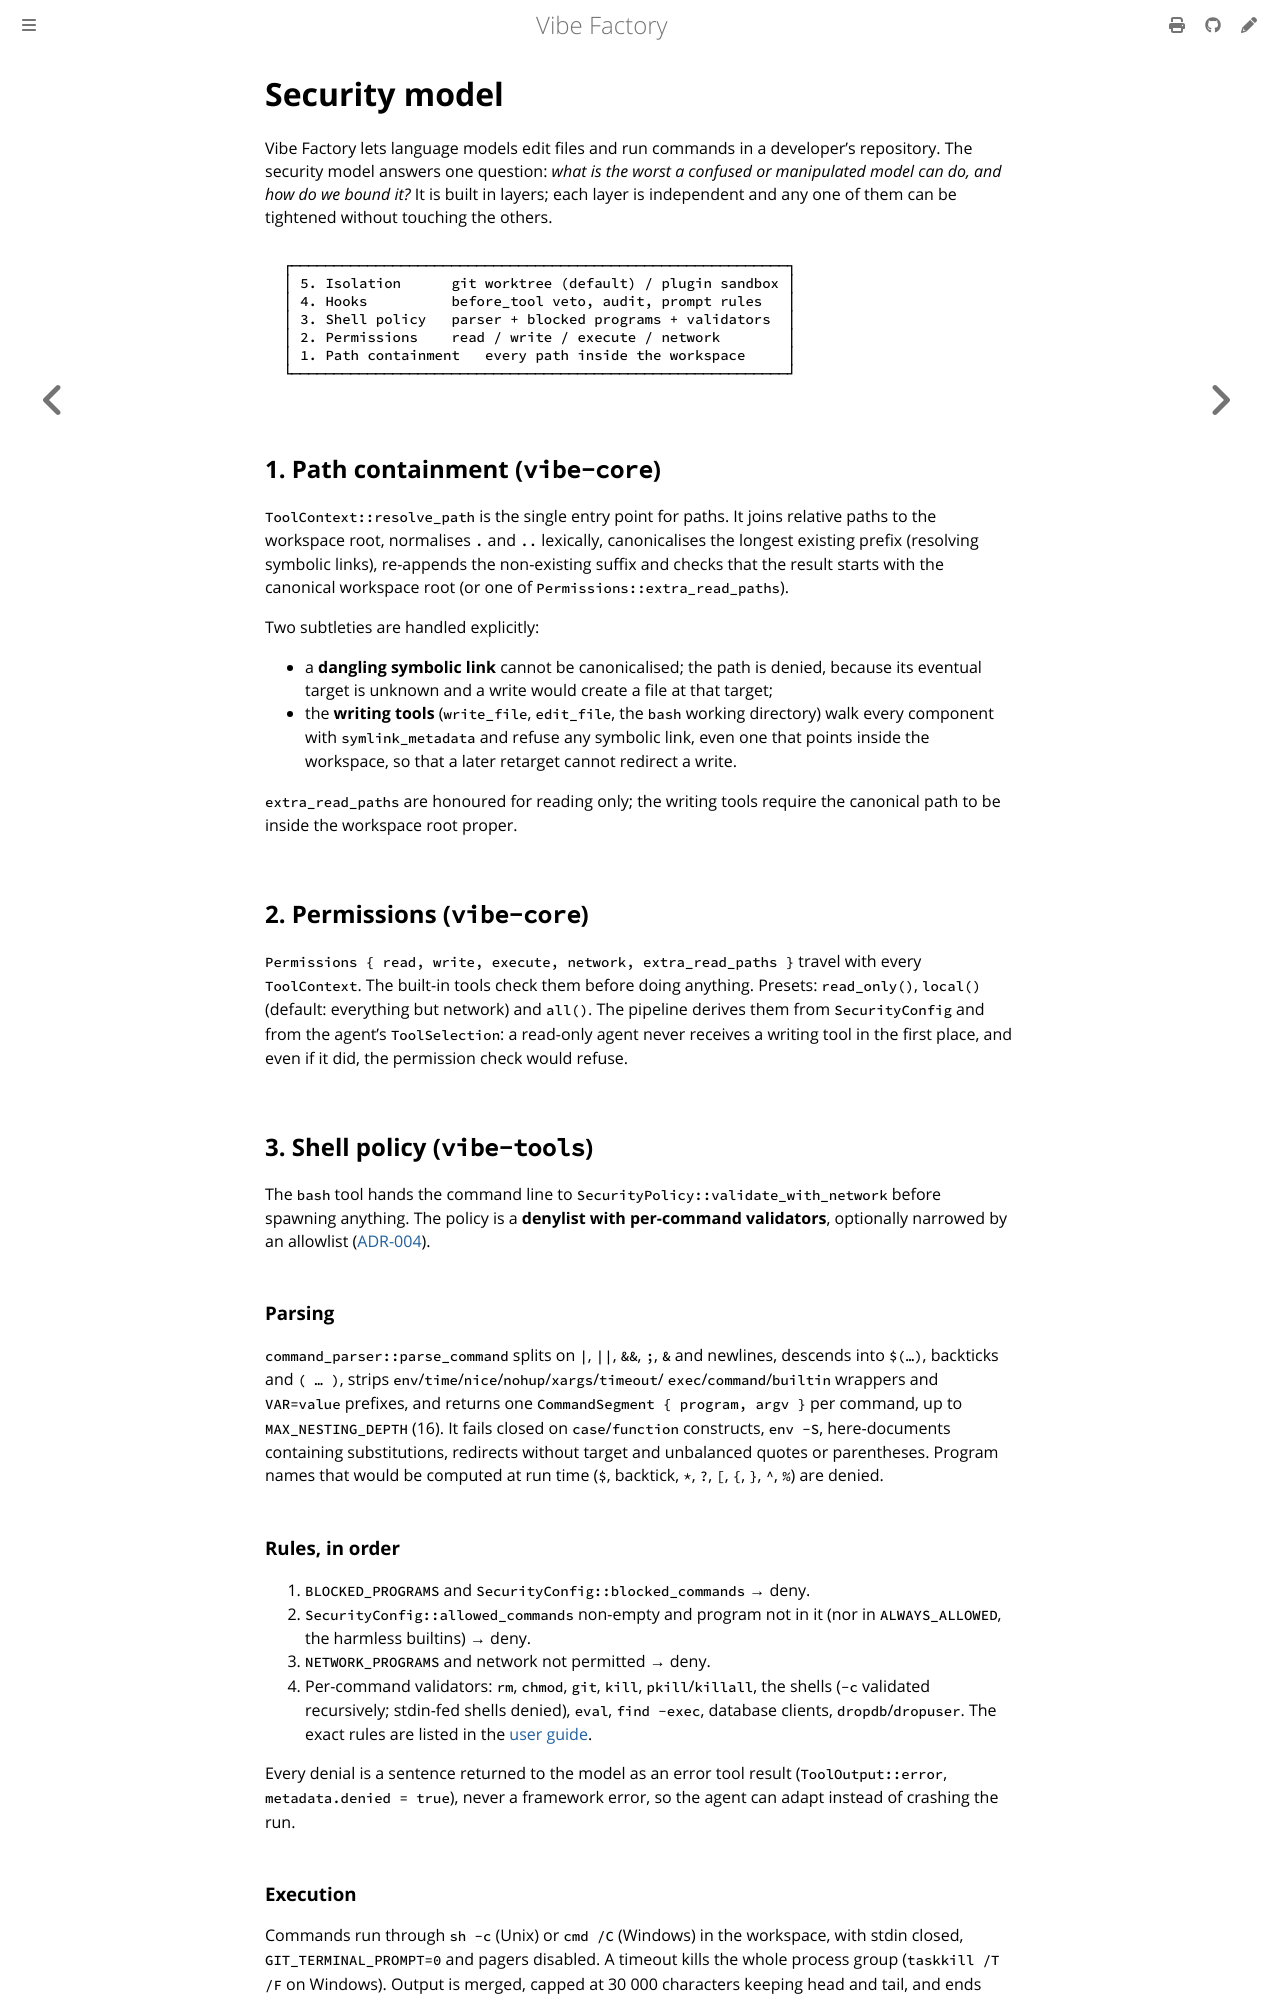

repository: vincentlauriat/vibe-factory · page: design/security.html · generator: mdbook

# Security model

Vibe Factory lets language models edit files and run commands in a developer's repository.
The security model answers one question: *what is the worst a confused or manipulated
model can do, and how do we bound it?* It is built in layers; each layer is independent
and any one of them can be tightened without touching the others.

```text
 ┌───────────────────────────────────────────────────────────┐
 │ 5. Isolation      git worktree (default) / plugin sandbox │
 │ 4. Hooks          before_tool veto, audit, prompt rules   │
 │ 3. Shell policy   parser + blocked programs + validators  │
 │ 2. Permissions    read / write / execute / network        │
 │ 1. Path containment   every path inside the workspace     │
 └───────────────────────────────────────────────────────────┘
```

## 1. Path containment (`vibe-core`)

`ToolContext::resolve_path` is the single entry point for paths. It joins relative paths
to the workspace root, normalises `.` and `..` lexically, canonicalises the longest
existing prefix (resolving symbolic links), re-appends the non-existing suffix and checks
that the result starts with the canonical workspace root (or one of
`Permissions::extra_read_paths`).

Two subtleties are handled explicitly:

- a **dangling symbolic link** cannot be canonicalised; the path is denied, because its
  eventual target is unknown and a write would create a file at that target;
- the **writing tools** (`write_file`, `edit_file`, the `bash` working directory) walk
  every component with `symlink_metadata` and refuse any symbolic link, even one that
  points inside the workspace, so that a later retarget cannot redirect a write.

`extra_read_paths` are honoured for reading only; the writing tools require the canonical
path to be inside the workspace root proper.

## 2. Permissions (`vibe-core`)

`Permissions { read, write, execute, network, extra_read_paths }` travel with every
`ToolContext`. The built-in tools check them before doing anything. Presets:
`read_only()`, `local()` (default: everything but network) and `all()`. The pipeline
derives them from `SecurityConfig` and from the agent's `ToolSelection`: a read-only agent
never receives a writing tool in the first place, and even if it did, the permission check
would refuse.

## 3. Shell policy (`vibe-tools`)

The `bash` tool hands the command line to `SecurityPolicy::validate_with_network` before
spawning anything. The policy is a **denylist with per-command validators**, optionally
narrowed by an allowlist ([ADR-004](adr/004-shell-policy.md)).

### Parsing

`command_parser::parse_command` splits on `|`, `||`, `&&`, `;`, `&` and newlines, descends
into `$(…)`, backticks and `( … )`, strips `env`/`time`/`nice`/`nohup`/`xargs`/`timeout`/
`exec`/`command`/`builtin` wrappers and `VAR=value` prefixes, and returns one
`CommandSegment { program, argv }` per command, up to `MAX_NESTING_DEPTH` (16). It fails
closed on `case`/`function` constructs, `env -S`, here-documents containing substitutions,
redirects without target and unbalanced quotes or parentheses. Program names that would be
computed at run time (`$`, backtick, `*`, `?`, `[`, `{`, `}`, `^`, `%`) are denied.

### Rules, in order

1. `BLOCKED_PROGRAMS` and `SecurityConfig::blocked_commands` → deny.
2. `SecurityConfig::allowed_commands` non-empty and program not in it (nor in
   `ALWAYS_ALLOWED`, the harmless builtins) → deny.
3. `NETWORK_PROGRAMS` and network not permitted → deny.
4. Per-command validators: `rm`, `chmod`, `git`, `kill`, `pkill`/`killall`, the shells
   (`-c` validated recursively; stdin-fed shells denied), `eval`, `find -exec`,
   database clients, `dropdb`/`dropuser`. The exact rules are listed in the
   [user guide](../user/security.md).

Every denial is a sentence returned to the model as an error tool result
(`ToolOutput::error`, `metadata.denied = true`), never a framework error, so the agent can
adapt instead of crashing the run.

### Execution

Commands run through `sh -c` (Unix) or `cmd /C` (Windows) in the workspace, with stdin
closed, `GIT_TERMINAL_PROMPT=0` and pagers disabled. A timeout kills the whole process
group (`taskkill /T /F` on Windows). Output is merged, capped at 30 000 characters
keeping head and tail, and ends with the exit code.
